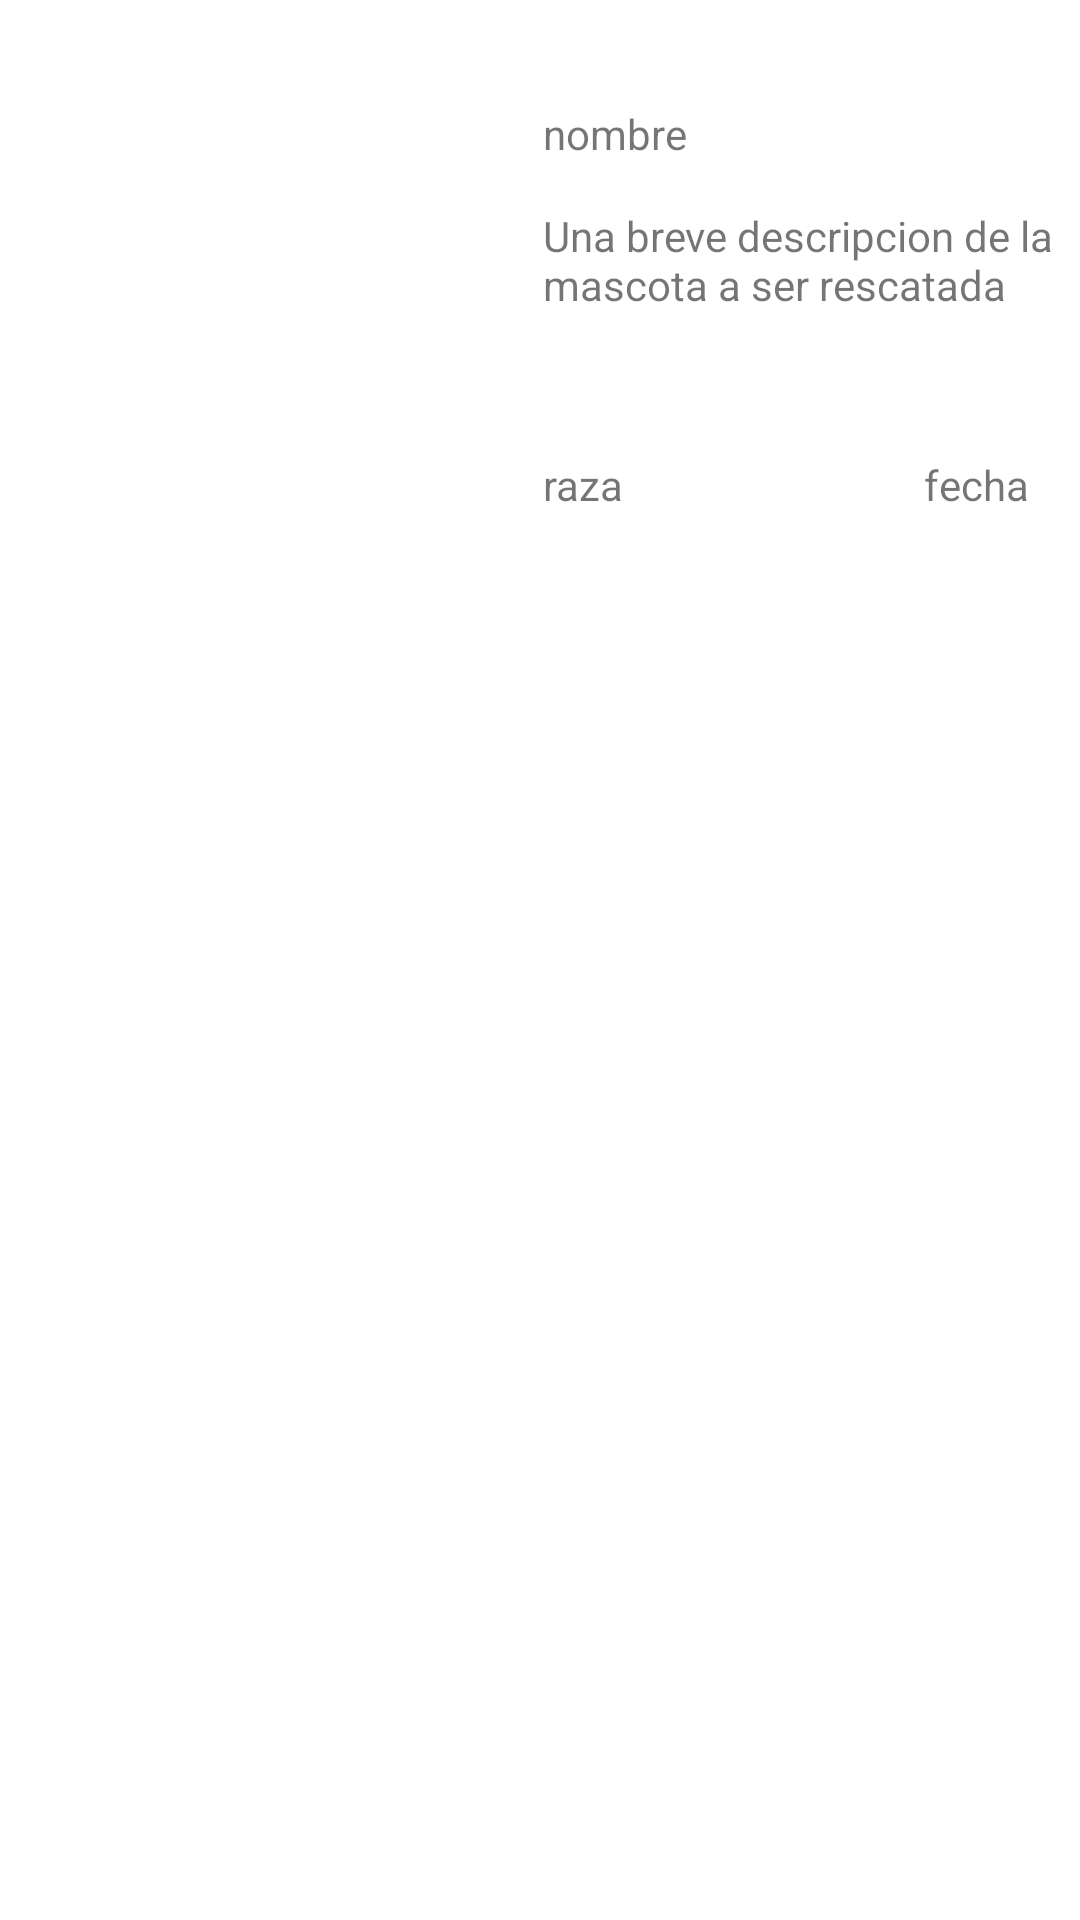

Write the Android layout XML for this screen, with the resource values it uses.
<!-- AndroidManifest.xml: application theme Theme.Helmascot -->
<!-- res/layout/mascota_item.xml -->
<?xml version="1.0" encoding="utf-8"?>
<androidx.constraintlayout.widget.ConstraintLayout xmlns:android="http://schemas.android.com/apk/res/android"
    xmlns:app="http://schemas.android.com/apk/res-auto"
    xmlns:tools="http://schemas.android.com/tools"
    android:layout_width="match_parent"
    android:layout_height="wrap_content">

    <ImageView
        android:id="@+id/ivFotoMascota"
        android:layout_width="138dp"
        android:layout_height="138dp"
        android:layout_marginStart="20dp"
        android:layout_marginTop="34dp"
        app:layout_constraintStart_toStartOf="parent"
        app:layout_constraintTop_toTopOf="parent"
        tools:srcCompat="@tools:sample/avatars" />

    <TextView
        android:id="@+id/txvNombreMascota"
        android:layout_width="wrap_content"
        android:layout_height="wrap_content"
        android:layout_marginStart="23dp"
        android:layout_marginTop="35dp"
        android:text="nombre"
        app:layout_constraintStart_toEndOf="@+id/ivFotoMascota"
        app:layout_constraintTop_toTopOf="parent" />

    <TextView
        android:id="@+id/txvDescripcionMascota"
        android:layout_width="193dp"
        android:layout_height="47dp"
        android:layout_marginStart="23dp"
        android:layout_marginTop="15dp"
        android:text="Una breve descripcion de la mascota a ser rescatada"
        app:layout_constraintStart_toEndOf="@+id/ivFotoMascota"
        app:layout_constraintTop_toBottomOf="@+id/txvNombreMascota" />

    <TextView
        android:id="@+id/txvRazaMascota"
        android:layout_width="wrap_content"
        android:layout_height="wrap_content"
        android:layout_marginStart="23dp"
        android:layout_marginTop="36dp"
        android:text="raza"
        app:layout_constraintStart_toEndOf="@+id/ivFotoMascota"
        app:layout_constraintTop_toBottomOf="@+id/txvDescripcionMascota" />

    <TextView
        android:id="@+id/txvFechaMascota"
        android:layout_width="wrap_content"
        android:layout_height="wrap_content"
        android:layout_marginStart="100dp"
        android:layout_marginTop="36dp"
        android:text="fecha"
        app:layout_constraintStart_toEndOf="@+id/txvRazaMascota"
        app:layout_constraintTop_toBottomOf="@+id/txvDescripcionMascota" />
</androidx.constraintlayout.widget.ConstraintLayout>
<!-- resources referenced by this layout -->
<resources>
  <style name="Theme.Helmascot" parent="Theme.MaterialComponents.DayNight.DarkActionBar">
          
          <item name="colorPrimary">@color/purple_500</item>
          <item name="colorPrimaryVariant">@color/purple_700</item>
          <item name="colorOnPrimary">@color/white</item>
          
          <item name="colorSecondary">@color/teal_200</item>
          <item name="colorSecondaryVariant">@color/teal_700</item>
          <item name="colorOnSecondary">@color/black</item>
          
          <item name="android:statusBarColor" tools:targetApi="l">?attr/colorPrimaryVariant</item>
          
      </style>
  <!-- not gathered from this repository: default colours our renderer supplied (Android Studio template values) -->
  <color name="purple_500">#FF6200EE</color>
  <color name="purple_700">#FF3700B3</color>
  <color name="teal_200">#FF03DAC5</color>
  <color name="teal_700">#FF018786</color>
  <color name="black">#FF000000</color>
  <color name="white">#FFFFFFFF</color>
</resources>
